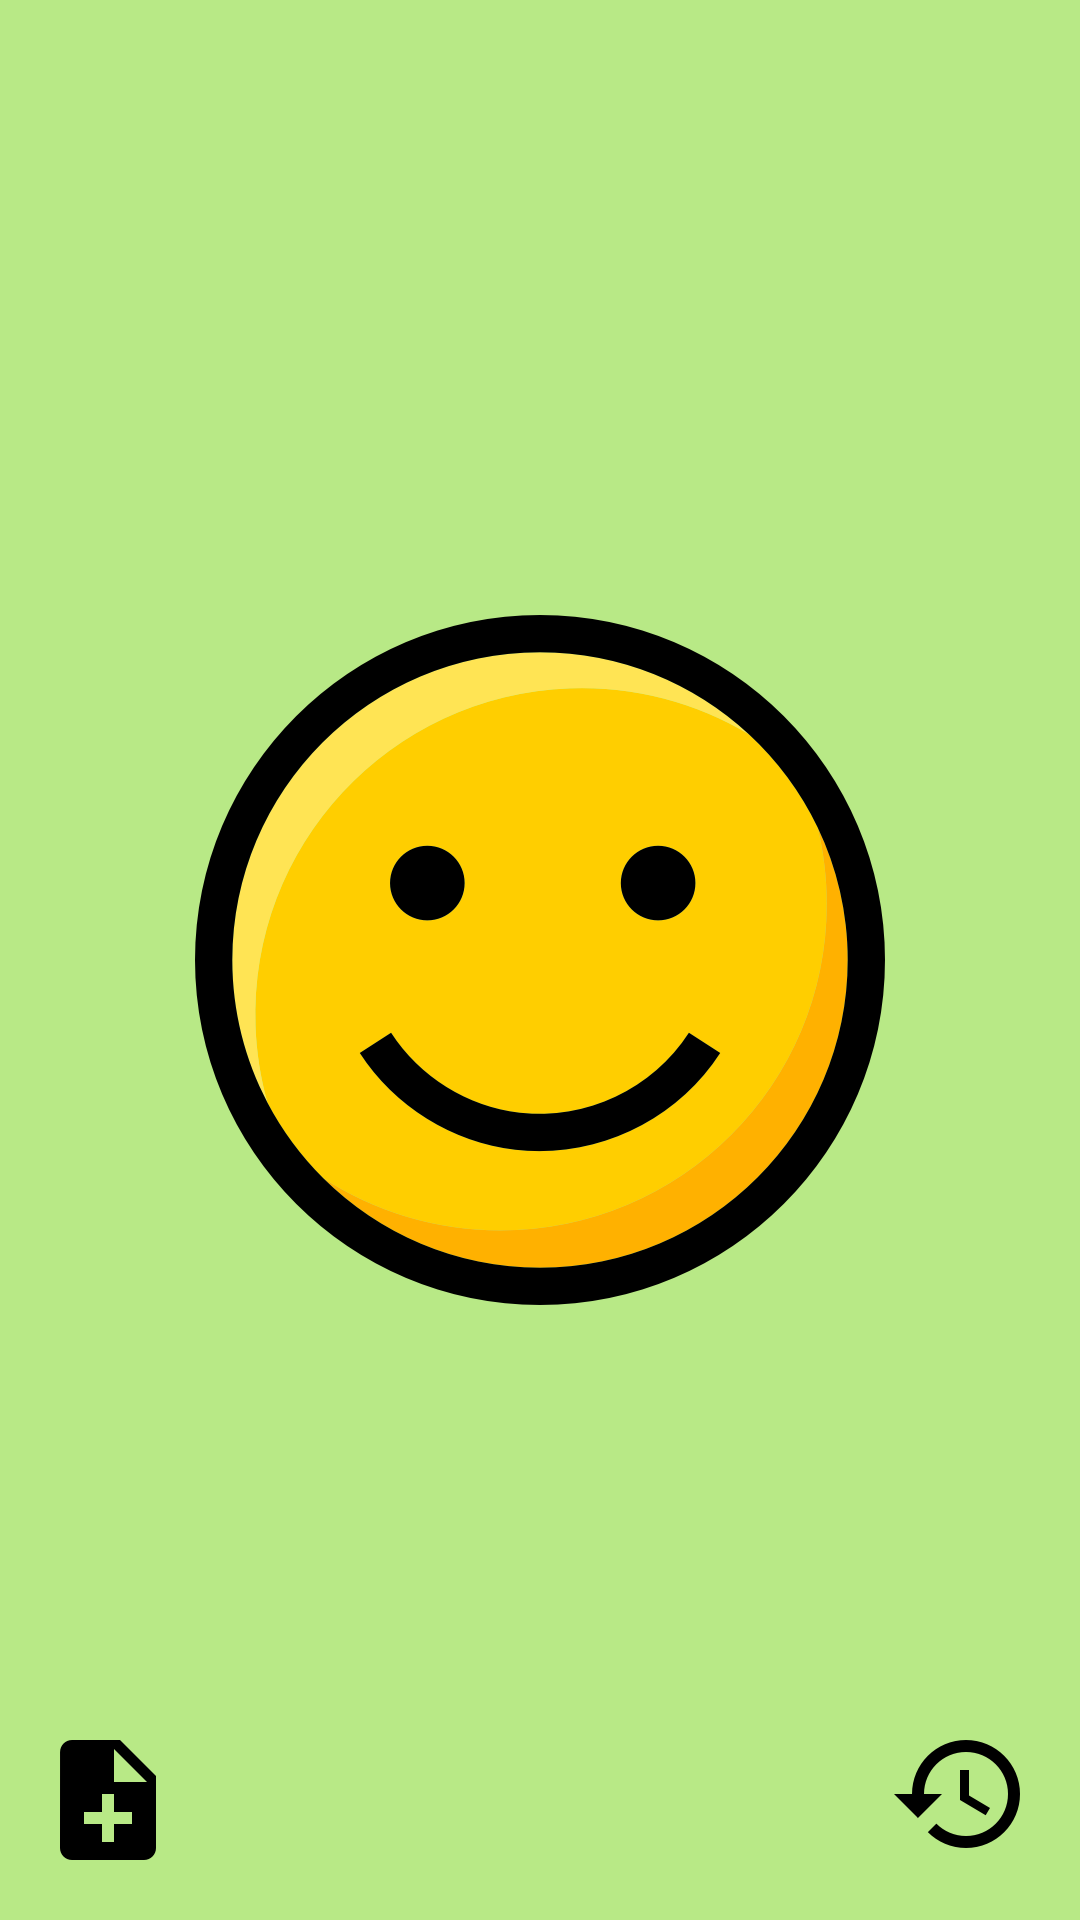

Android layout source for this screen:
<!-- AndroidManifest.xml: application theme AppTheme -->
<!-- res/layout/activity_happy.xml -->
<?xml version="1.0" encoding="utf-8"?>
<FrameLayout xmlns:android="http://schemas.android.com/apk/res/android"
    android:id="@+id/activity_main_frame"
    xmlns:tools="http://schemas.android.com/tools"
    android:layout_width="match_parent"
    android:layout_height="match_parent"
    android:background="@color/light_sage"
    tools:context=".controller.MainHappyActivity">

    <ImageButton
        android:id="@+id/activity_main_happy_smiley_btn"
        android:layout_width="wrap_content"
        android:layout_height="wrap_content"
        android:layout_gravity="center"
        android:background="@android:color/transparent"
        android:src="@drawable/smiley_happy"
        android:contentDescription="@string/Actual_mood" />

    <RelativeLayout
        android:layout_width="match_parent"
        android:layout_height="wrap_content"
        android:layout_gravity="bottom">

        <ImageButton
            android:id="@+id/activity_main_happy_note_btn"
            android:layout_width="wrap_content"
            android:layout_height="wrap_content"
            android:layout_alignParentStart="true"
            android:layout_gravity="start"
            android:src="@drawable/ic_note_add_black"
            android:background="@android:color/transparent"
            android:padding="20dp"
            android:contentDescription="@string/Add_Note" />

        <ImageButton
            android:id="@+id/activity_main_happy_history_btn"
            android:layout_width="wrap_content"
            android:layout_height="wrap_content"
            android:layout_gravity="end"
            android:background="@android:color/transparent"
            android:contentDescription="@string/mood_history"
            android:layout_alignParentEnd="true"
            android:padding="20dp"
            android:src="@drawable/ic_history_black" />

    </RelativeLayout>

</FrameLayout>
<!-- resources referenced by this layout -->
<resources>
  <color name="light_sage">#ffb8e986</color>
  <!-- drawable ic_history_black: png bitmap (drawable-hdpi, 918 bytes) -->
  <!-- drawable ic_note_add_black: png bitmap (drawable-hdpi, 318 bytes) -->
  <!-- drawable smiley_happy: png bitmap (drawable-hdpi, 16319 bytes) -->
  <string name="Actual_mood">Is it matching your mood?</string>
  <string name="Add_Note">Tell why you feel like this today !</string>
  <string name="mood_history">Get your mood history on past 7 day !</string>
  <style name="AppTheme" parent="Theme.AppCompat.Light.DarkActionBar">
          
          <item name="colorPrimary">@color/colorPrimary</item>
          <item name="colorPrimaryDark">@color/colorPrimaryDark</item>
          <item name="colorAccent">@color/colorAccent</item>
      </style>
  <color name="colorPrimary">#3F51B5</color>
  <color name="colorPrimaryDark">#303F9F</color>
  <color name="colorAccent">#ff00796b</color>
</resources>
